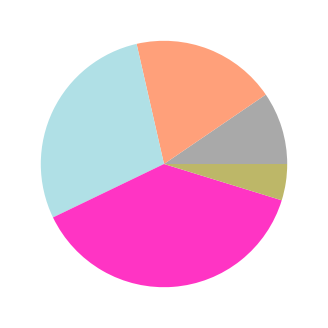

Write Python code to recreate this figure.
import numpy as np
from numpy.random import randn
import pandas as pd
from pandas import Series,DataFrame

import matplotlib.pyplot as plt
from matplotlib import rcParams
import seaborn as sb

rcParams['figure.figsize']=5,4
sb.set_style='whitegrid'
x=range(1,10)
y=[1,2,3,4,0.5,4,3,2,1]

wide=(0.5,0.5,0.5,0.9,0.9,0.5,0.5,0.5,0.5)
color=['salmon']
#plt.bar(x,y,width=wide,color=color,align='center')

#linechart
#color_theme=['darkgray','lightsalmon','powderblue']
#df.plot(color=color_theme)

z=[1,2,3,4,0.5]
color_theme=['#A9A9A9','#FFA07A','#B0E0E6','#FF34C4','#BDB768']
plt.pie(z,colors=color_theme)
plt.show()


#plt.plot(x,y,ls='steps',lw=5)
#plt.plot(x1,y1,ls='--',lw=10)

#plt.plot(x,y,marker='1',mew=20)
#plt.plot(x1,y1,marker='+',mew=15)